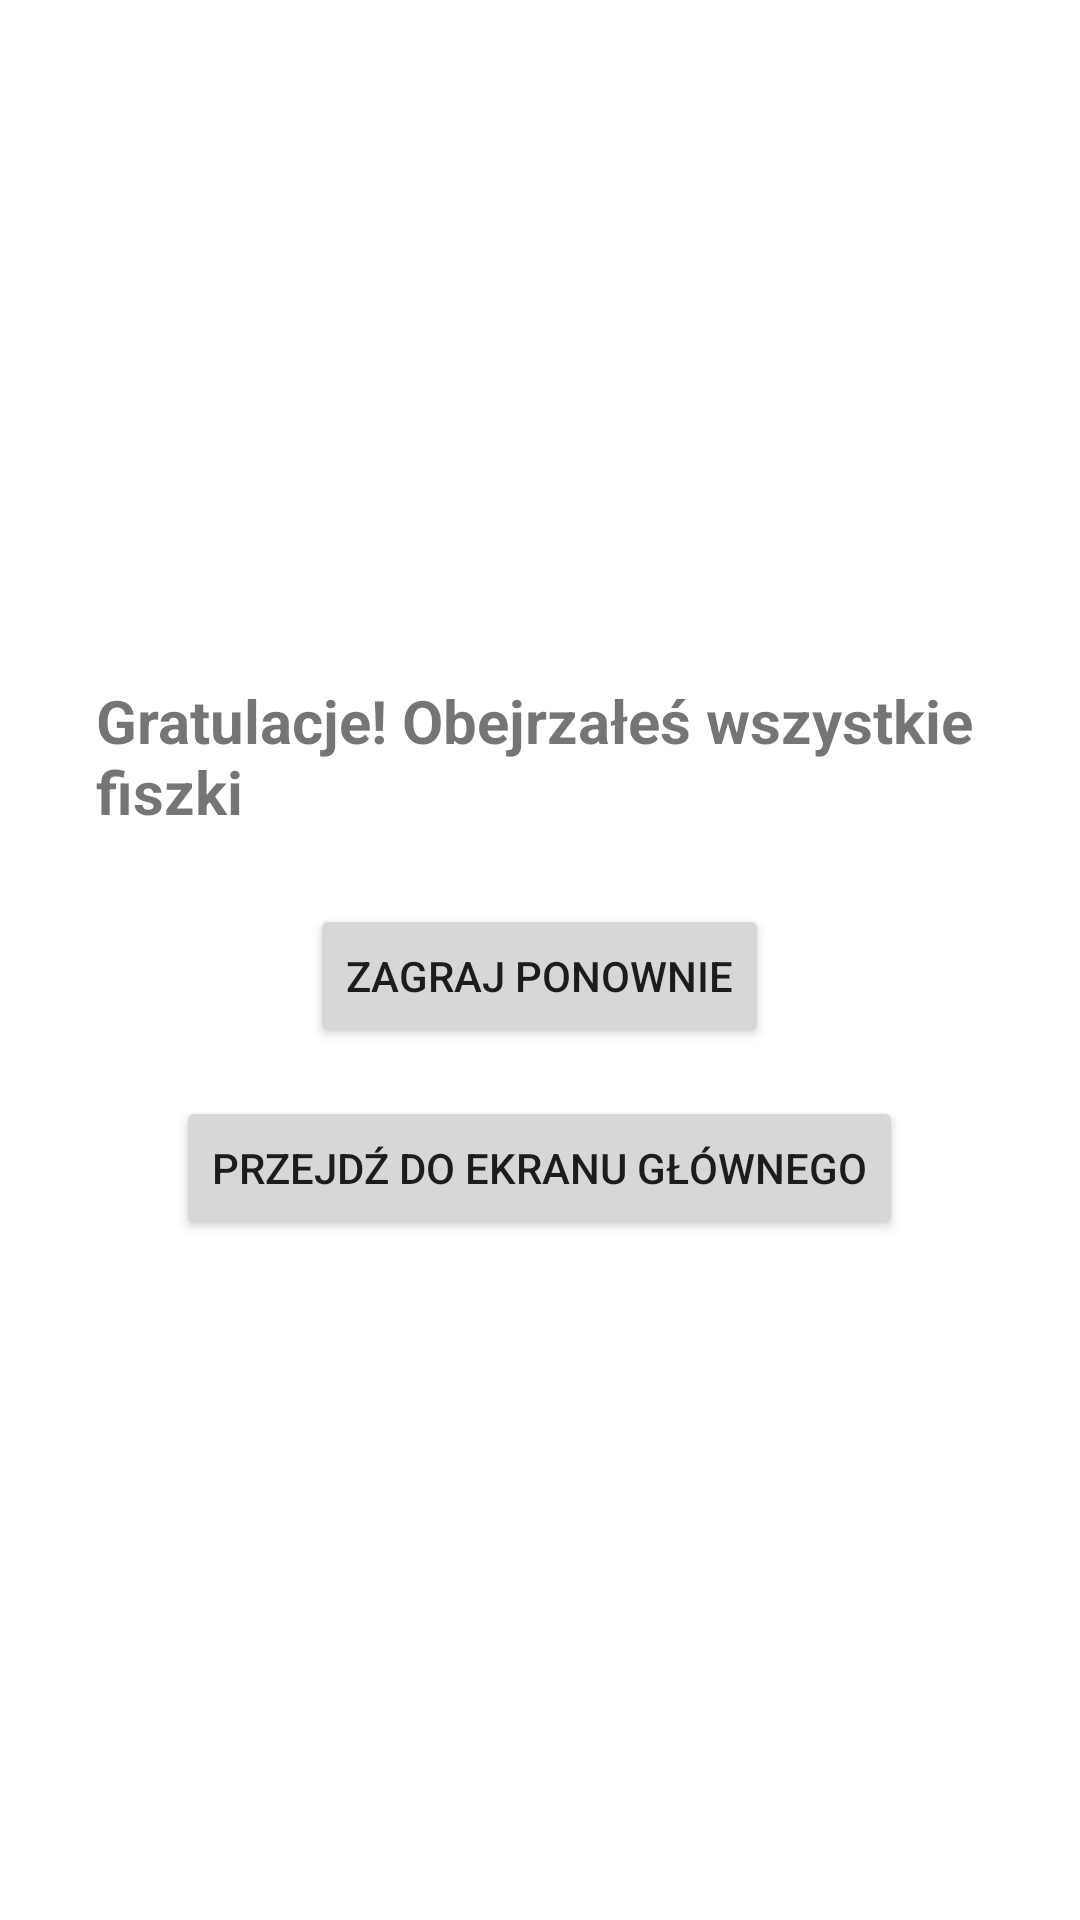

The Android layout XML behind this screen, and the referenced resources:
<!-- AndroidManifest.xml: application theme Theme.FlashcardSystent -->
<!-- res/layout/fragment_browse_summary.xml -->
<?xml version="1.0" encoding="utf-8"?>
<androidx.constraintlayout.widget.ConstraintLayout xmlns:android="http://schemas.android.com/apk/res/android"
    android:layout_width="match_parent"
    android:layout_height="match_parent">

    
    <LinearLayout
        android:layout_width="match_parent"
        android:layout_height="match_parent"
        android:orientation="vertical"
        android:gravity="center"
        android:padding="32dp">

        
        <TextView
            android:layout_width="wrap_content"
            android:layout_height="wrap_content"
            android:text="@string/ongrats_all_cards_viewed"
            android:textSize="20sp"
            android:textStyle="bold"
            android:layout_marginBottom="24dp" />

        
        <Button
            android:id="@+id/button_play_again"
            android:layout_width="wrap_content"
            android:layout_height="wrap_content"
            android:text="@string/play_again"
            android:layout_marginBottom="16dp" />

        
        <Button
            android:id="@+id/button_go_home"
            android:layout_width="wrap_content"
            android:layout_height="wrap_content"
            android:text="@string/go_to_home" />
    </LinearLayout>

</androidx.constraintlayout.widget.ConstraintLayout>
<!-- resources referenced by this layout -->
<resources>
  <string name="go_to_home">Przejdź do ekranu głównego</string>
  <string name="ongrats_all_cards_viewed">Gratulacje! Obejrzałeś wszystkie fiszki</string>
  <string name="play_again">Zagraj ponownie</string>
  <style name="Theme.FlashcardSystent" parent="Theme.MaterialComponents.DayNight.NoActionBar">
  
      
          <item name="colorPrimary">@color/purple_500</item>
          <item name="colorPrimaryVariant">@color/purple_700</item>
          <item name="colorOnPrimary">@color/white</item>
          
          <item name="colorSecondary">@color/teal_200</item>
          <item name="colorSecondaryVariant">@color/teal_700</item>
          <item name="colorOnSecondary">@color/black</item>
          
          <item name="android:statusBarColor">?attr/colorPrimaryVariant</item>
          
      </style>
  <color name="purple_500">#03DAC5</color>
  <color name="purple_700">#009688</color>
  <color name="white">#FFFFFF</color>
  <color name="teal_200">#2196F3</color>
  <color name="teal_700">#1976D2</color>
  <color name="black">#121212</color>
</resources>
